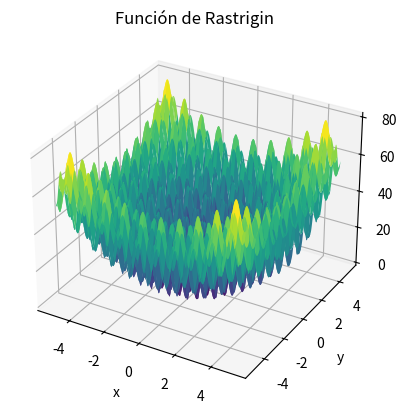

Here is the Python script that generated this plot:
import numpy as np
import matplotlib.pyplot as plt
from mpl_toolkits.mplot3d import Axes3D

def rastrigin(X):
    A = 10
    return A * len(X) + sum([(x**2 - A * np.cos(2 * np.pi * x)) for x in X])

def rastrigin_plot():
    x = np.linspace(-5.12, 5.12, 400)
    y = np.linspace(-5.12, 5.12, 400)
    X, Y = np.meshgrid(x, y)

    Z = np.zeros_like(X)
    for i in range(X.shape[0]):
        for j in range(X.shape[1]):
            Z[i, j] = rastrigin([X[i, j], Y[i, j]])

    fig = plt.figure()
    ax = fig.add_subplot(111, projection='3d')
    ax.plot_surface(X, Y, Z, cmap='viridis')

    ax.set_title('Función de Rastrigin')
    ax.set_xlabel('x')
    ax.set_ylabel('y')
    ax.set_zlabel('f(x, y)')

    plt.show()

rastrigin_plot()

